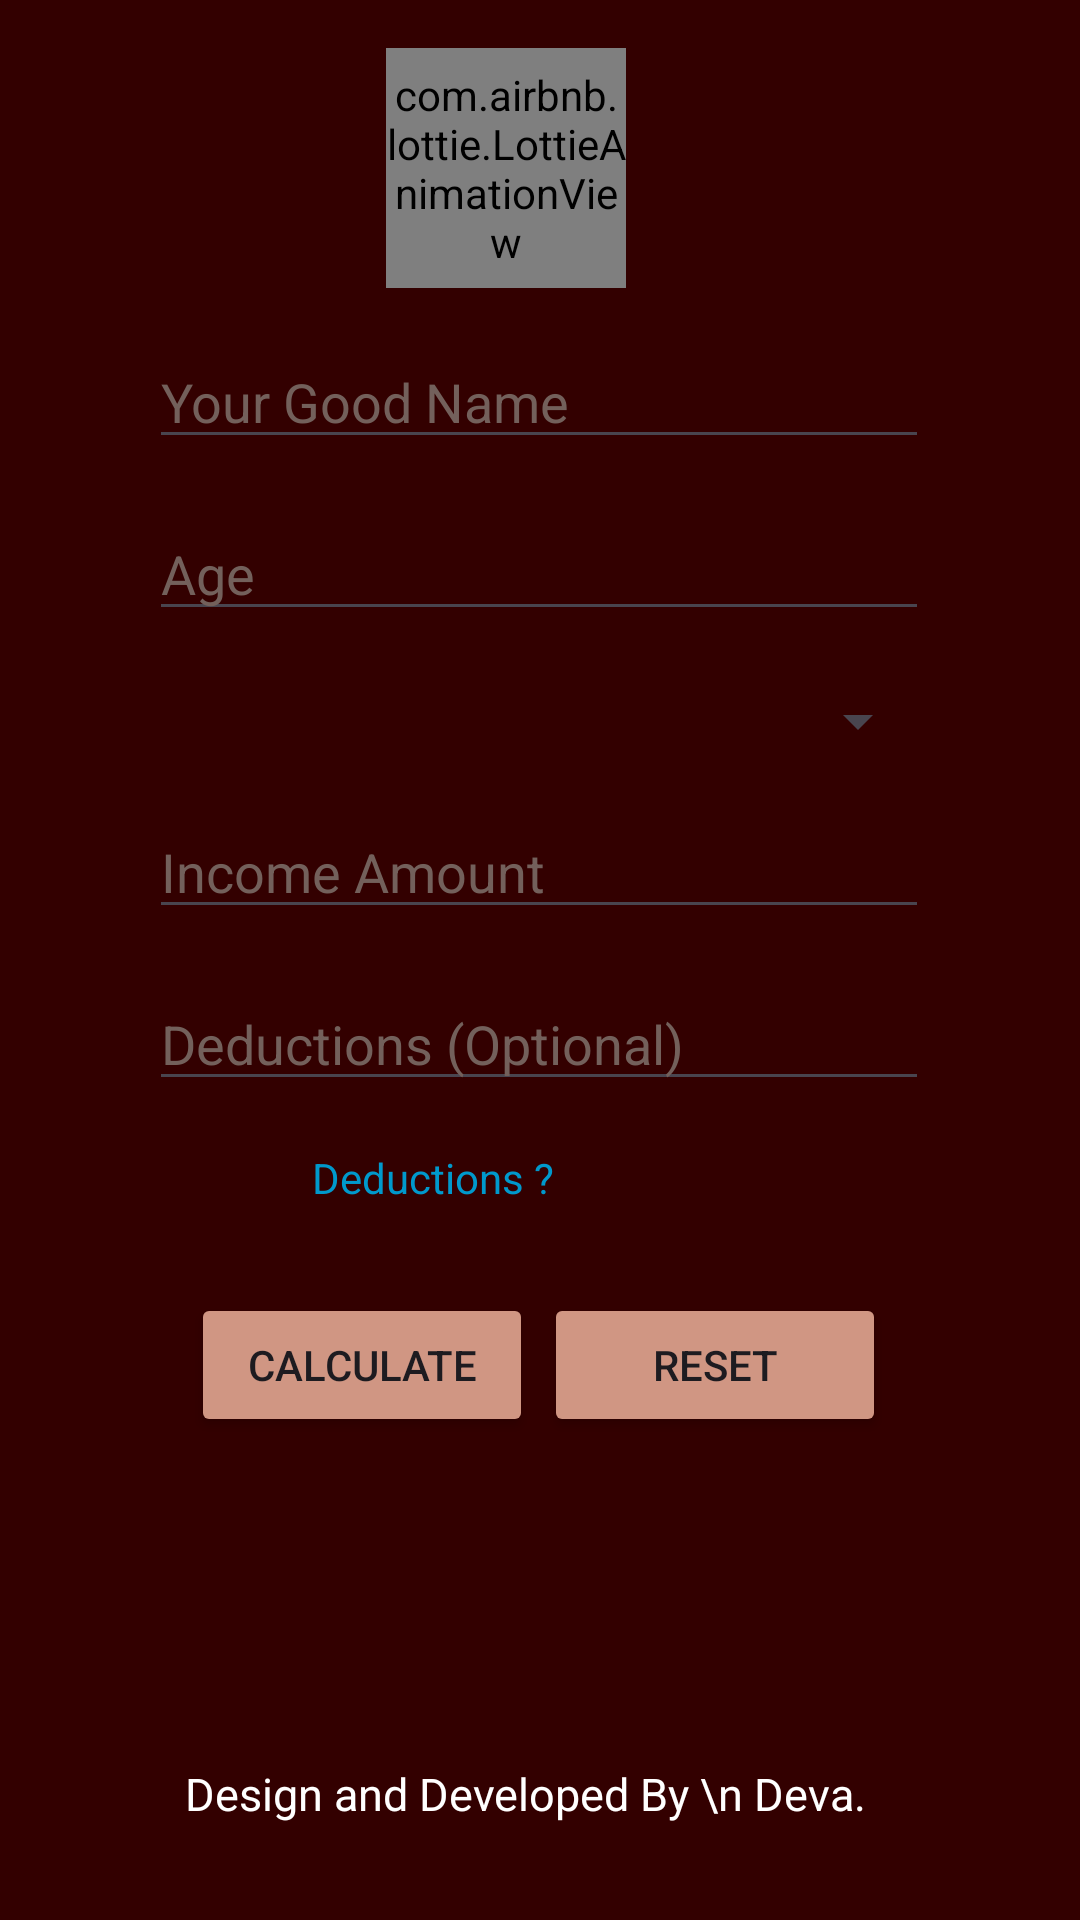

Produce the Android XML layout that renders to this screen, including the resource entries it uses.
<!-- AndroidManifest.xml: application theme Theme.Tax_Trek_Final -->
<!-- res/layout/activity_main.xml -->
<androidx.constraintlayout.widget.ConstraintLayout xmlns:android="http://schemas.android.com/apk/res/android"
    xmlns:app="http://schemas.android.com/apk/res-auto"
    xmlns:tools="http://schemas.android.com/tools"
    android:layout_width="match_parent"
    android:layout_height="match_parent"
    android:orientation="vertical"
    android:padding="16dp"
    android:background="#330000"
    tools:context=".MainActivity">


    <EditText
        android:id="@+id/etName"
        android:layout_width="260dp"
        android:layout_height="wrap_content"
        android:layout_margin="16dp"
        android:hint="Your Good Name"
        android:inputType="textPersonName"
        android:textColor="@color/white"
        android:textColorHint="@color/st"
        android:textStyle="normal"
        app:layout_constraintBottom_toBottomOf="parent"
        app:layout_constraintEnd_toEndOf="parent"
        app:layout_constraintHorizontal_bias="0.495"
        app:layout_constraintStart_toStartOf="parent"
        app:layout_constraintTop_toTopOf="parent"
        app:layout_constraintVertical_bias="0.149" />

    <EditText
        android:id="@+id/etAge"
        android:layout_width="260dp"
        android:layout_height="wrap_content"
        android:layout_margin="16dp"
        android:hint="Age"
        android:inputType="number"
        android:textColor="@color/white"
        android:textColorHint="@color/st"
        android:textStyle="normal"
        app:layout_constraintEnd_toEndOf="parent"
        app:layout_constraintHorizontal_bias="0.495"
        app:layout_constraintStart_toStartOf="parent"
        app:layout_constraintTop_toBottomOf="@+id/etName" />

    <EditText
        android:id="@+id/etIncome"
        android:layout_width="260dp"
        android:layout_height="wrap_content"
        android:layout_margin="16dp"
        android:hint="Income Amount"
        android:inputType="numberDecimal"
        android:textColor="@color/st"
        android:textColorHint="@color/st"
        app:layout_constraintEnd_toEndOf="parent"
        app:layout_constraintHorizontal_bias="0.495"
        app:layout_constraintStart_toStartOf="parent"
        app:layout_constraintTop_toBottomOf="@+id/spinnerIncomeType" />

    <EditText
        android:id="@+id/etDeductions"
        android:layout_width="260dp"
        android:layout_height="wrap_content"
        android:layout_margin="16dp"
        android:layout_marginTop="16dp"
        android:hint="Deductions (Optional)"
        android:inputType="numberDecimal"
        android:textColor="@color/white"
        android:textColorHint="@color/st"
        app:layout_constraintEnd_toEndOf="parent"
        app:layout_constraintHorizontal_bias="0.495"
        app:layout_constraintStart_toStartOf="parent"
        app:layout_constraintTop_toBottomOf="@+id/etIncome" />

    <Spinner
        android:id="@+id/spinnerIncomeType"
        android:layout_width="260dp"
        android:layout_height="wrap_content"
        android:layout_margin="18dp"
        android:layout_marginTop="46dp"
        android:outlineAmbientShadowColor="@color/white"
        android:outlineSpotShadowColor="@color/white"
        app:layout_constraintEnd_toEndOf="parent"
        app:layout_constraintHorizontal_bias="0.495"
        app:layout_constraintStart_toStartOf="parent"
        app:layout_constraintTop_toBottomOf="@+id/etAge" />

    <Button
        android:id="@+id/btnCalculate"
        android:layout_width="114dp"
        android:layout_height="wrap_content"
        android:layout_marginTop="64dp"
        android:backgroundTint="#D09683"
        android:text="Calculate"
        app:layout_constraintEnd_toEndOf="parent"
        app:layout_constraintHorizontal_bias="0.222"
        app:layout_constraintStart_toStartOf="parent"
        app:layout_constraintTop_toBottomOf="@+id/etDeductions" />

    <Button
        android:id="@+id/btnReset"
        android:layout_width="114dp"
        android:layout_height="wrap_content"
        android:layout_marginTop="64dp"
        android:backgroundTint="#D09683"
        android:text="Reset"
        app:layout_constraintEnd_toEndOf="parent"
        app:layout_constraintHorizontal_bias="0.773"
        app:layout_constraintStart_toStartOf="parent"
        app:layout_constraintTop_toBottomOf="@+id/etDeductions" />

    <TextView
        android:id="@+id/tvResult"
        android:layout_width="260dp"
        android:layout_height="wrap_content"
        android:layout_marginTop="40dp"
        android:paddingTop="16dp"
        android:text=""
        android:textColor="@color/white"
        android:textColorHint="@color/st"
        android:textSize="16sp"
        app:layout_constraintEnd_toEndOf="parent"
        app:layout_constraintHorizontal_bias="0.495"
        app:layout_constraintStart_toStartOf="parent"
        app:layout_constraintTop_toBottomOf="@+id/btnCalculate" />

    <TextView
        android:id="@+id/tvDeductionsInfo"
        android:layout_width="240dp"
        android:layout_height="wrap_content"
        android:paddingTop="16dp"
        android:text="Deductions ?"
        android:textColor="@android:color/holo_blue_dark"
        app:layout_constraintEnd_toEndOf="parent"
        app:layout_constraintHorizontal_bias="1.0"
        app:layout_constraintStart_toStartOf="parent"
        app:layout_constraintTop_toBottomOf="@+id/etDeductions" />

    <TextView
        android:id="@+id/me"
        android:layout_width="wrap_content"
        android:layout_height="wrap_content"
        android:layout_marginStart="24dp"
        android:layout_marginEnd="24dp"
        android:layout_marginBottom="16dp"
        android:text="Design and Developed By \n Deva."
        android:textAlignment="center"
        android:textColor="@color/white"
        android:textSize="15sp"
        app:layout_constraintBottom_toBottomOf="parent"
        app:layout_constraintEnd_toEndOf="parent"
        app:layout_constraintHorizontal_bias="0.411"
        app:layout_constraintStart_toStartOf="parent" />

    <com.airbnb.lottie.LottieAnimationView
        android:id="@+id/lottieAnimationView2"
        android:layout_width="80dp"
        android:layout_height="80dp"
        app:layout_constraintBottom_toTopOf="@+id/etName"
        app:layout_constraintEnd_toEndOf="parent"
        app:layout_constraintHorizontal_bias="0.454"
        app:layout_constraintStart_toStartOf="parent"
        app:layout_constraintTop_toTopOf="parent"
        app:layout_constraintVertical_bias="0.0"
        app:lottie_autoPlay="true"
        app:lottie_loop="true"
        app:lottie_rawRes="@raw/person"
        tools:ignore="MissingConstraints" />


</androidx.constraintlayout.widget.ConstraintLayout>
<!-- resources referenced by this layout -->
<resources>
  <color name="st">#73605B</color>
  <color name="white">#FFFFFFFF</color>
  <style name="Theme.Tax_Trek_Final" parent="Base.Theme.Tax_Trek_Final" />
  <style name="Base.Theme.Tax_Trek_Final" parent="Theme.Material3.DayNight.NoActionBar">
      </style>
</resources>
